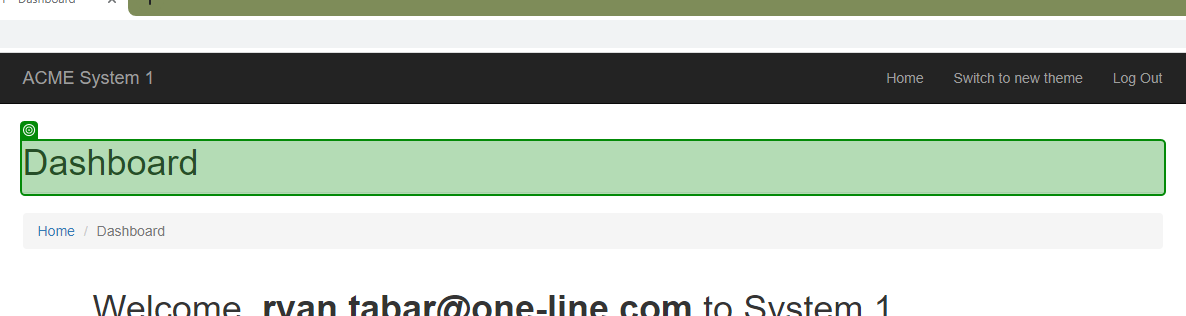
Task: Hashing client details from the ACME System 1 Web application
Workflow: InitAllApplicationsTestCase

Step 1: check 'Dashboard'

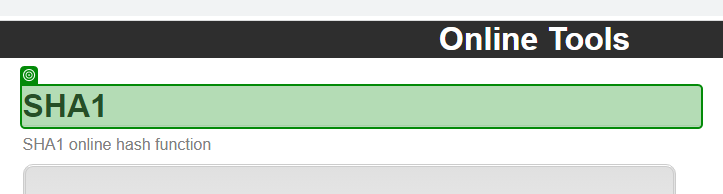
Step 2: check